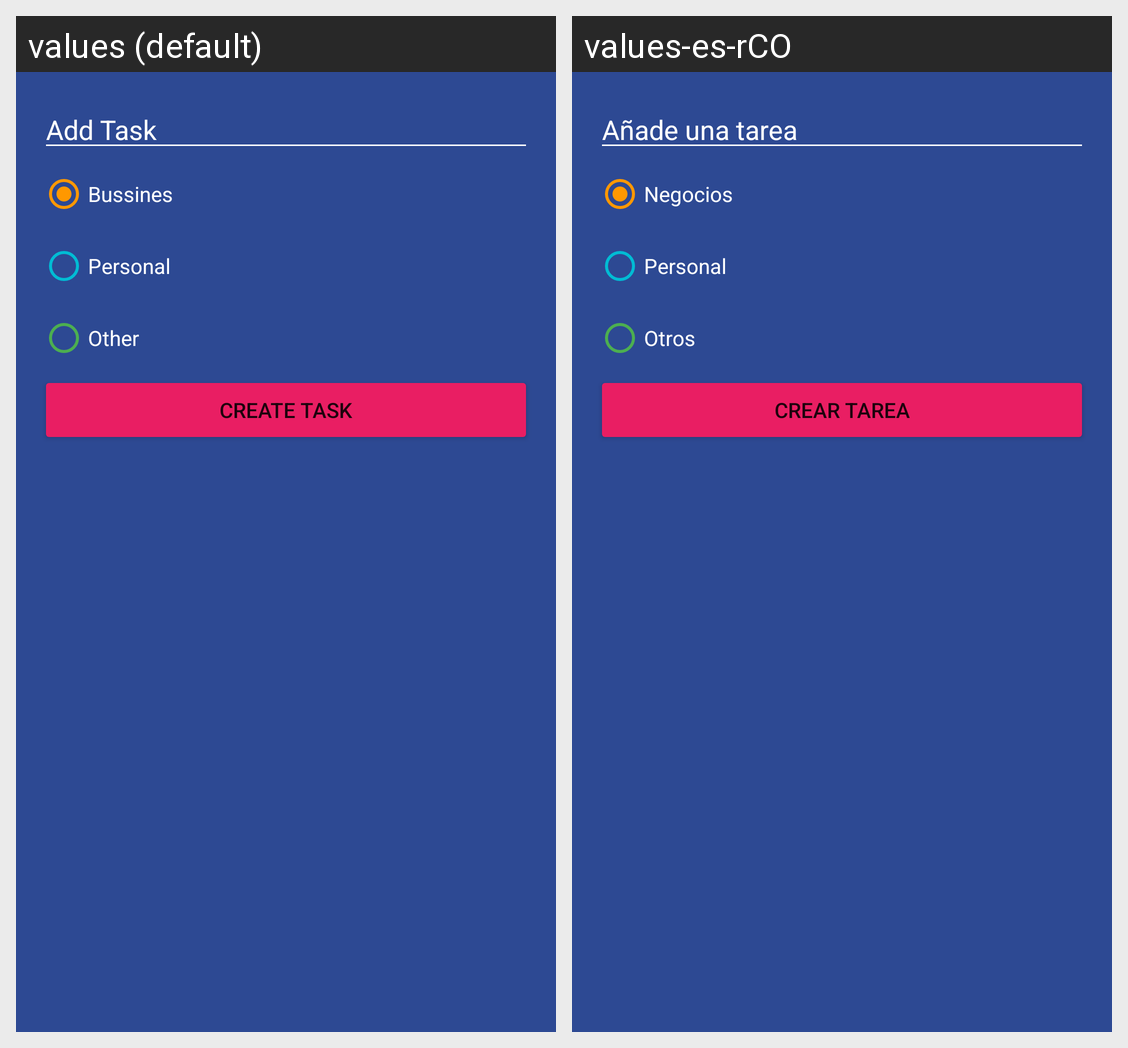

Locale-by-locale string values for the Android screen shown in this grid:
Android screen res/layout/dialog_task.xml rendered under 2 locales, left to right: values (default), values-es-rCO. Device: Nexus 5 (rendered at 1080×1920; each locale shown at half size, 540×960, under a caption strip naming it); theme Theme.AndroidMaster.
Strings drawn on this screen, with the default value and each locale's value (text and hints the layout hard-codes, and strings that could not be matched under every locale, appear in the picture but are not listed):

add_task
  values: Add Task
  values-es-rCO: Añade una tarea

bussines
  values: Bussines
  values-es-rCO: Negocios

personal
  values: Personal
  values-es-rCO: Personal

other
  values: Other
  values-es-rCO: Otros

create_task
  values: Create task
  values-es-rCO: Crear Tarea
